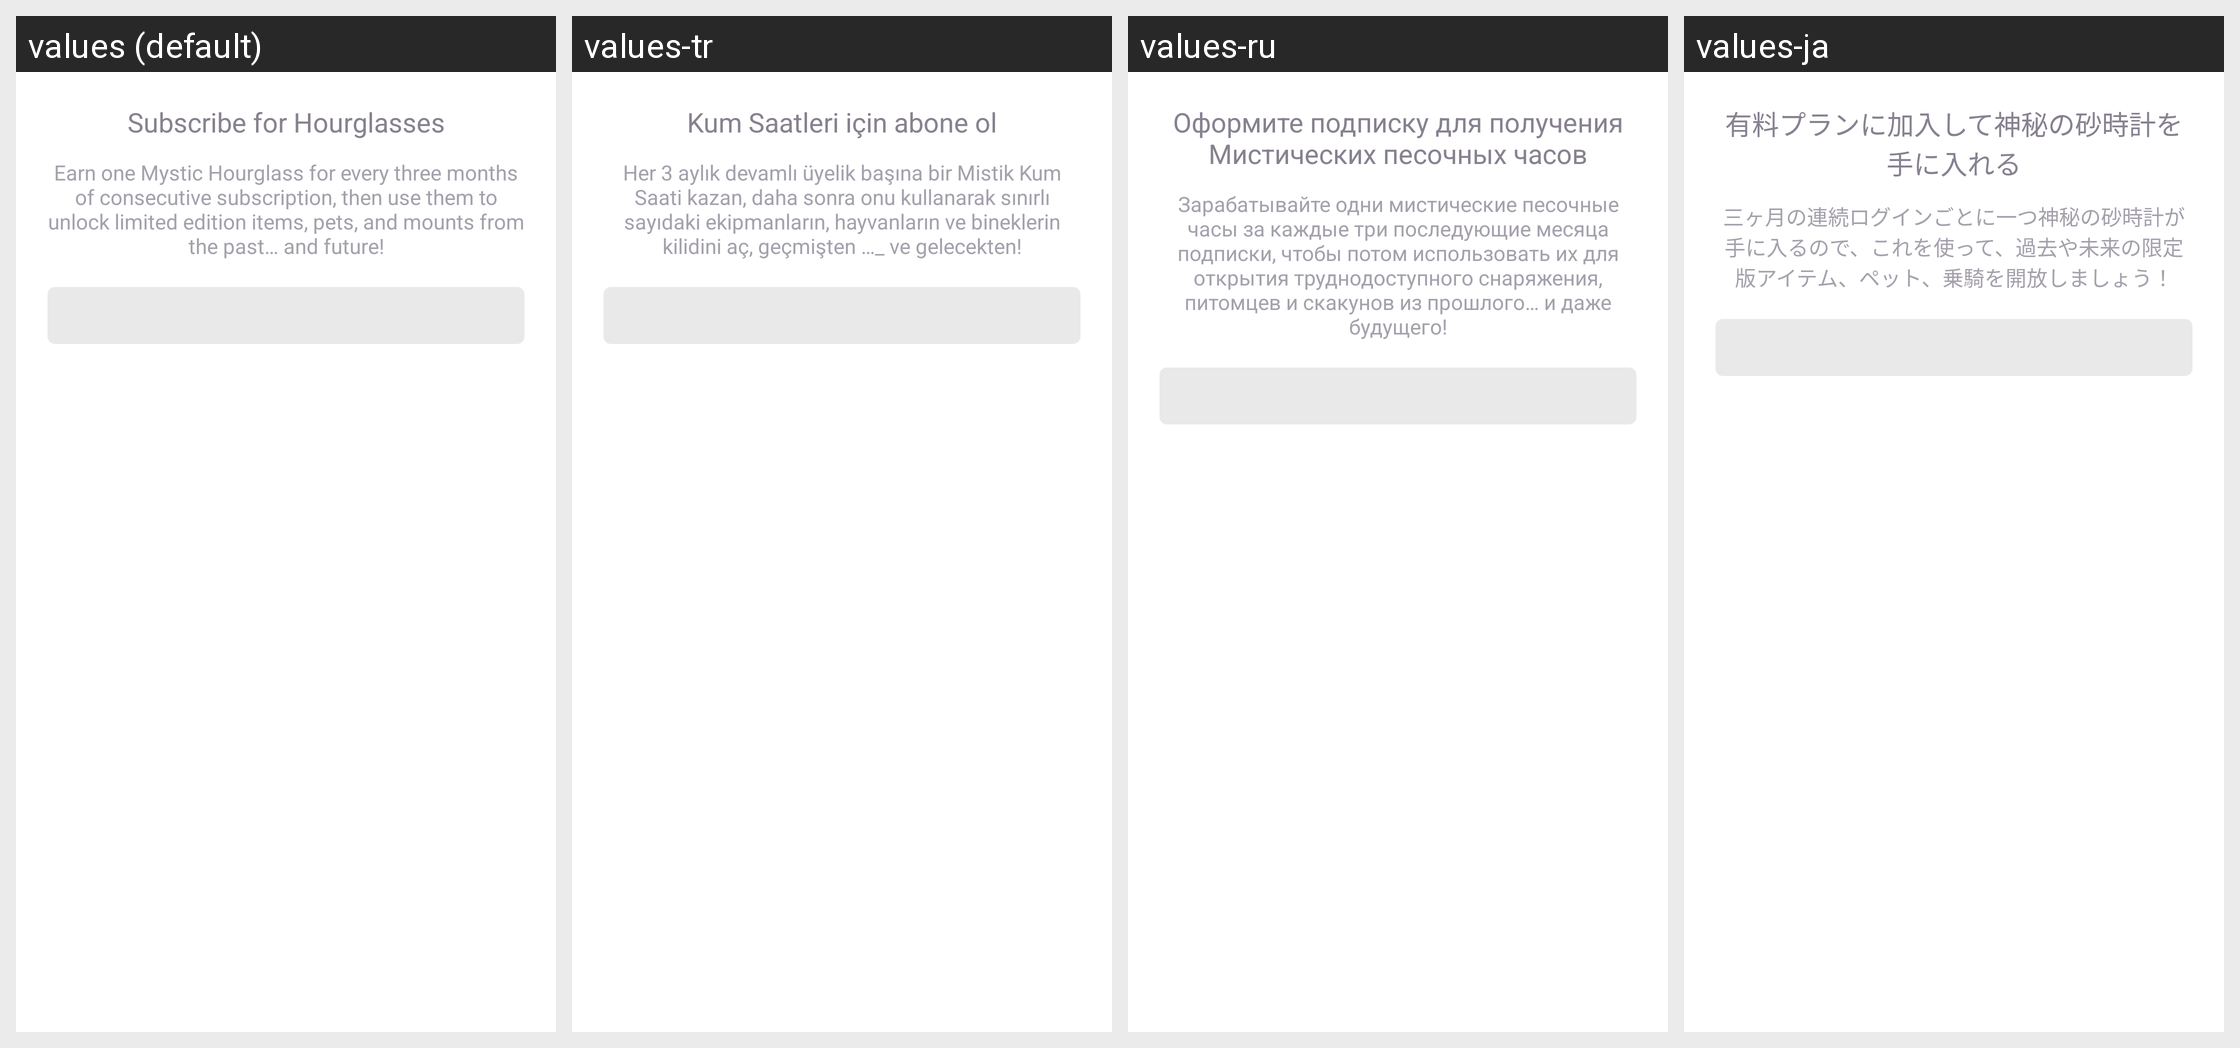

The Android screen above is rendered under several locales of the same app. Produce the string resources it draws, with the default and per-locale values.
Android screen res/layout/empty_view_timetravelers.xml rendered under 4 locales, left to right: values (default), values-tr, values-ru, values-ja. Device: Nexus 5 (rendered at 1080×1920; each locale shown at half size, 540×960, under a caption strip naming it); theme MainAppTheme.
Other locales in the repository, not shown: values-bg, values-de, values-en-rGB, values-es, values-fr, values-hr, values-hr-rHR, values-in, values-it, values-iw, values-ko, values-lt, values-nl, values-pl, values-pt, values-pt-rBR, values-pt-rPT, values-uk, values-zh, values-zh-rTW.
Strings drawn on this screen, with the default value and each locale's value (text and hints the layout hard-codes, and strings that could not be matched under every locale, appear in the picture but are not listed):

subscribe_for_hourglasses
  values: Subscribe for Hourglasses
  values-tr: Kum Saatleri için abone ol
  values-ru: Оформите подписку для получения Мистических песочных часов
  values-ja: 有料プランに加入して神秘の砂時計を手に入れる

timetravelers_closed_description
  values: Earn one Mystic Hourglass for every three months of consecutive subscription, then use them to unlock limited edition items, pets, and mounts from the past… and future!
  values-tr: Her 3 aylık devamlı üyelik başına bir Mistik Kum Saati kazan, daha sonra onu kullanarak sınırlı sayıdaki ekipmanların, hayvanların ve bineklerin kilidini aç, geçmişten …_ ve gelecekten!
  values-ru: Зарабатывайте одни мистические песочные часы за каждые три последующие месяца подписки, чтобы потом использовать их для открытия труднодоступного снаряжения, питомцев и скакунов из прошлого… и даже будущего!
  values-ja: 三ヶ月の連続ログインごとに一つ神秘の砂時計が手に入るので、これを使って、過去や未来の限定版アイテム、ペット、乗騎を開放しましょう！
